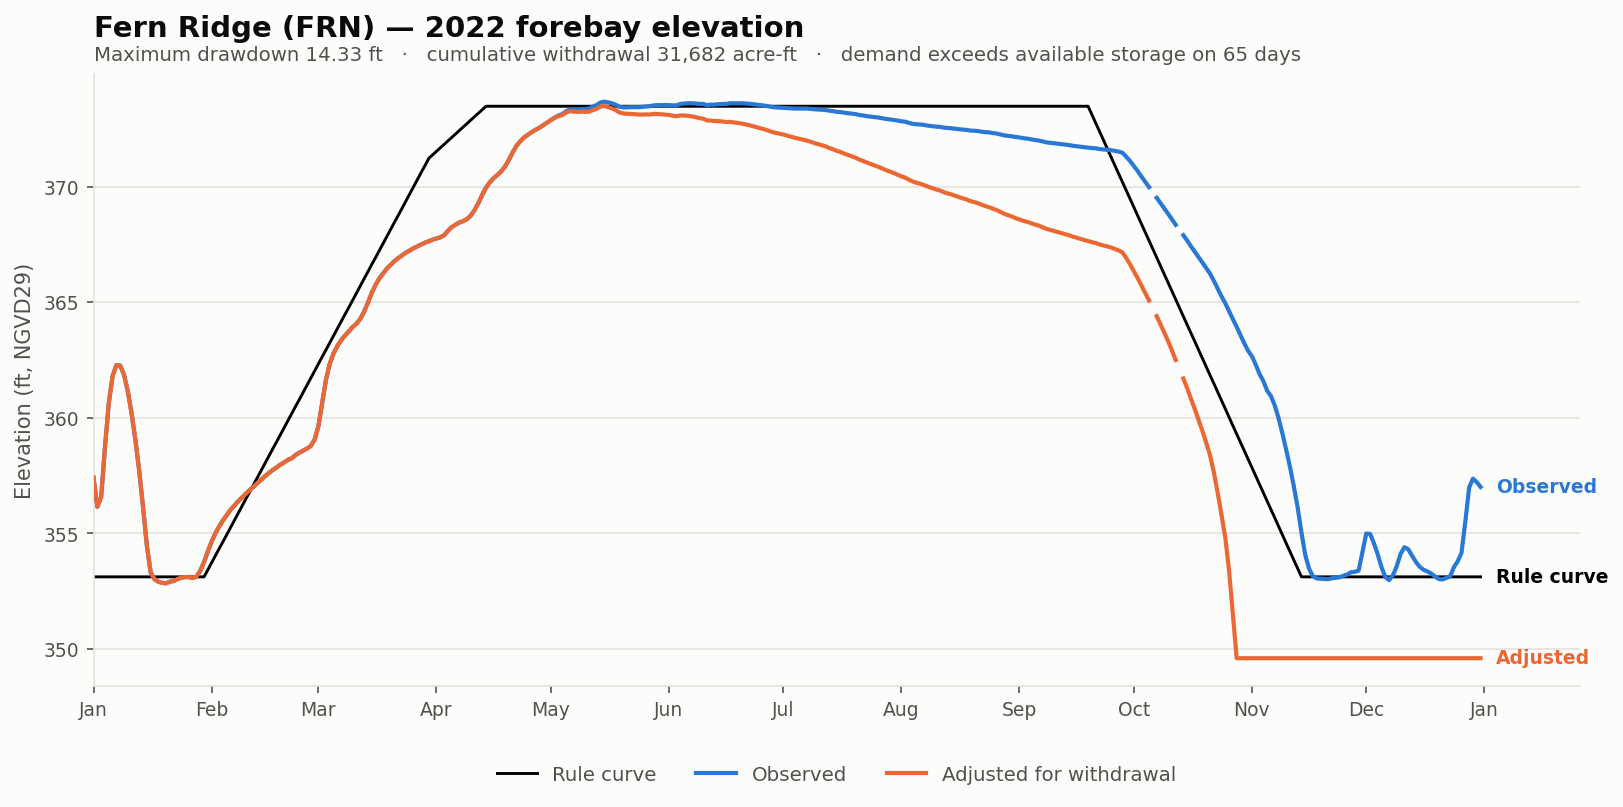

Source data for this figure (header and first rows):
date, elev_observed_ft, elev_adjusted_ft, storage_observed_af, storage_adjusted_af, demand_cfs, cumulative_withdrawal_af, elev_change_ft, at_rating_floor, elev_rule_ft
2022-01-01, 357.4, 357.4, 9724, 9724, 0.0, 0.0, 0.0, False, 353.1
2022-01-02, 356.1, 356.1, 7170, 7170, 0.0, 0.0, 0.0, False, 353.1
2022-01-03, 356.6, 356.6, 7970, 7970, 0.0, 0.0, 0.0, False, 353.1
2022-01-04, 358.7, 358.7, 12933, 12933, 0.0, 0.0, 0.0, False, 353.1
2022-01-05, 360.6, 360.6, 18615, 18615, 0.0, 0.0, 0.0, False, 353.1
2022-01-06, 361.8, 361.8, 22774, 22774, 0.0, 0.0, 0.0, False, 353.1
2022-01-07, 362.3, 362.3, 24562, 24562, 0.0, 0.0, 0.0, False, 353.1
2022-01-08, 362.3, 362.3, 24485, 24485, 0.0, 0.0, 0.0, False, 353.1
2022-01-09, 361.9, 361.9, 22961, 22961, 0.0, 0.0, 0.0, False, 353.1
2022-01-10, 361.1, 361.1, 20353, 20353, 0.0, 0.0, 0.0, False, 353.1
2022-01-11, 360.2, 360.2, 17155, 17155, 0.0, 0.0, 0.0, False, 353.1
2022-01-12, 359, 359, 13719, 13719, 0.0, 0.0, 0.0, False, 353.1
2022-01-13, 357.7, 357.7, 10354, 10354, 0.0, 0.0, 0.0, False, 353.1
2022-01-14, 356.1, 356.1, 7115, 7115, 0.0, 0.0, 0.0, False, 353.1
2022-01-15, 354.5, 354.5, 4482, 4482, 0.0, 0.0, 0.0, False, 353.1
2022-01-16, 353.3, 353.3, 3110, 3110, 0.0, 0.0, 0.0, False, 353.1
2022-01-17, 353, 353, 2822, 2822, 0.0, 0.0, 0.0, False, 353.1
2022-01-18, 352.9, 352.9, 2713, 2713, 0.0, 0.0, 0.0, False, 353.1
2022-01-19, 352.9, 352.9, 2664, 2664, 0.0, 0.0, 0.0, False, 353.1
2022-01-20, 352.8, 352.8, 2645, 2645, 0.0, 0.0, 0.0, False, 353.1
2022-01-21, 352.9, 352.9, 2713, 2713, 0.0, 0.0, 0.0, False, 353.1
2022-01-22, 352.9, 352.9, 2743, 2743, 0.0, 0.0, 0.0, False, 353.1
2022-01-23, 353, 353, 2822, 2822, 0.0, 0.0, 0.0, False, 353.1
2022-01-24, 353.1, 353.1, 2883, 2883, 0.0, 0.0, 0.0, False, 353.1
2022-01-25, 353.1, 353.1, 2913, 2913, 0.0, 0.0, 0.0, False, 353.1
2022-01-26, 353.1, 353.1, 2913, 2913, 0.0, 0.0, 0.0, False, 353.1
2022-01-27, 353.1, 353.1, 2873, 2873, 0.0, 0.0, 0.0, False, 353.1
2022-01-28, 353.1, 353.1, 2934, 2934, 0.0, 0.0, 0.0, False, 353.1
2022-01-29, 353.4, 353.4, 3196, 3196, 0.0, 0.0, 0.0, False, 353.1
2022-01-30, 353.8, 353.8, 3617, 3617, 0.0, 0.0, 0.0, False, 353.1
2022-01-31, 354.2, 354.2, 4181, 4181, 0.0, 0.0, 0.0, False, 353.4
2022-02-01, 354.6, 354.6, 4742, 4742, 0.0, 0.0, 0.0, False, 353.7
2022-02-02, 355, 355, 5262, 5262, 0.0, 0.0, 0.0, False, 354
2022-02-03, 355.3, 355.3, 5727, 5727, 0.0, 0.0, 0.0, False, 354.4
2022-02-04, 355.6, 355.6, 6151, 6151, 0.0, 0.0, 0.0, False, 354.6
2022-02-05, 355.8, 355.8, 6543, 6543, 0.0, 0.0, 0.0, False, 355
2022-02-06, 356, 356, 6951, 6951, 0.0, 0.0, 0.0, False, 355.3
2022-02-07, 356.2, 356.2, 7281, 7281, 0.0, 0.0, 0.0, False, 355.6
2022-02-08, 356.4, 356.4, 7639, 7639, 0.0, 0.0, 0.0, False, 355.9
2022-02-09, 356.6, 356.6, 7951, 7951, 0.0, 0.0, 0.0, False, 356.2
2022-02-10, 356.7, 356.7, 8268, 8268, 0.0, 0.0, 0.0, False, 356.5
2022-02-11, 356.9, 356.9, 8595, 8595, 0.0, 0.0, 0.0, False, 356.8
2022-02-12, 357, 357, 8886, 8886, 0.0, 0.0, 0.0, False, 357.1
2022-02-13, 357.2, 357.2, 9226, 9226, 0.0, 0.0, 0.0, False, 357.4
2022-02-14, 357.3, 357.3, 9528, 9528, 0.0, 0.0, 0.0, False, 357.7
2022-02-15, 357.5, 357.5, 9879, 9879, 0.0, 0.0, 0.0, False, 358
2022-02-16, 357.6, 357.6, 10171, 10171, 0.0, 0.0, 0.0, False, 358.3
2022-02-17, 357.7, 357.7, 10470, 10470, 0.0, 0.0, 0.0, False, 358.6
2022-02-18, 357.9, 357.9, 10726, 10726, 0.0, 0.0, 0.0, False, 358.9
2022-02-19, 358, 358, 11011, 11011, 0.0, 0.0, 0.0, False, 359.3
2022-02-20, 358.1, 358.1, 11253, 11253, 0.0, 0.0, 0.0, False, 359.6
2022-02-21, 358.2, 358.2, 11523, 11523, 0.0, 0.0, 0.0, False, 359.9
2022-02-22, 358.2, 358.2, 11696, 11696, 0.0, 0.0, 0.0, False, 360.2
2022-02-23, 358.4, 358.4, 12049, 12049, 0.0, 0.0, 0.0, False, 360.5
2022-02-24, 358.5, 358.5, 12304, 12304, 0.0, 0.0, 0.0, False, 360.8
2022-02-25, 358.6, 358.6, 12538, 12538, 0.0, 0.0, 0.0, False, 361.1
2022-02-26, 358.7, 358.7, 12774, 12774, 0.0, 0.0, 0.0, False, 361.4
2022-02-27, 358.8, 358.8, 13067, 13067, 0.0, 0.0, 0.0, False, 361.7
2022-02-28, 359.1, 359.1, 13802, 13802, 0.0, 0.0, 0.0, False, 362
2022-03-01, 359.6, 359.6, 15467, 15467, 0.0, 0.0, 0.0, False, 362.3
... 305 more rows
